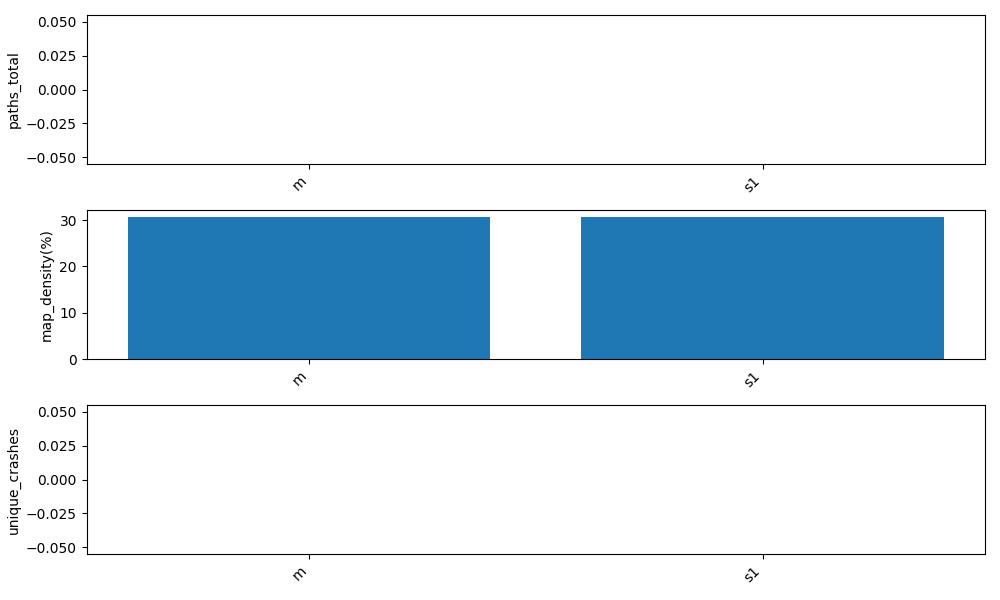

The file beside this chart, header and first rows:
instance, paths_total, map_density_percent, execs_done, execs_per_sec, unique_crashes, ttfc_sec
m, 0, 30.67, 5242273, 4574, 0, -1
s1, 0, 30.67, 5477842, 4779, 0, -1
